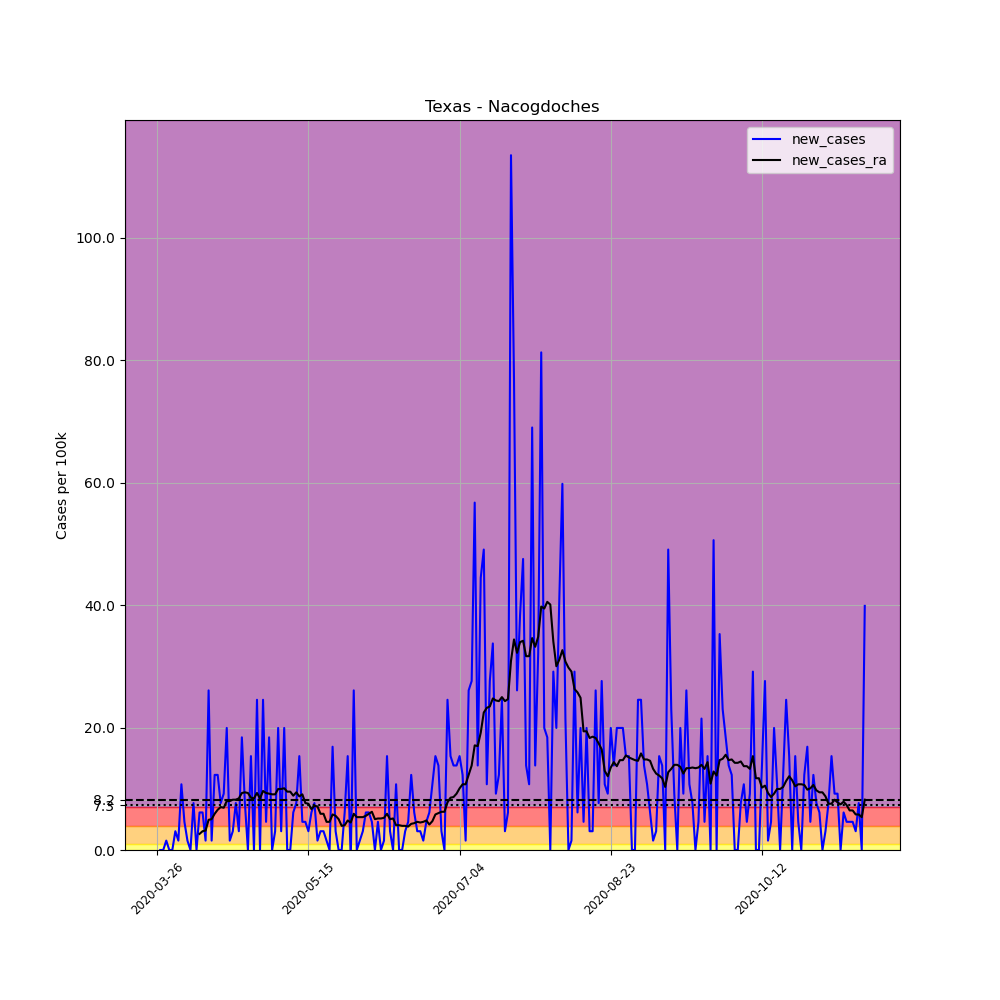

The data file committed next to this chart (first rows):
, date, county, state, fips, cases, deaths, COUNTY, STNAME, CTYNAME, POPESTIMATE2019, per_100k, new_cases, new_cases_ra
389793, 2020-03-26, Nacogdoches, Texas, 48347, 1, 0, 347, Texas, Nacogdoches, 65204, 1.534, , 
389794, 2020-03-27, Nacogdoches, Texas, 48347, 1, 0, 347, Texas, Nacogdoches, 65204, 1.534, 0.0, 
389795, 2020-03-28, Nacogdoches, Texas, 48347, 1, 0, 347, Texas, Nacogdoches, 65204, 1.534, 0.0, 
389796, 2020-03-29, Nacogdoches, Texas, 48347, 2, 0, 347, Texas, Nacogdoches, 65204, 3.067, 1.534, 
389797, 2020-03-30, Nacogdoches, Texas, 48347, 2, 0, 347, Texas, Nacogdoches, 65204, 3.067, 0.0, 
389798, 2020-03-31, Nacogdoches, Texas, 48347, 2, 0, 347, Texas, Nacogdoches, 65204, 3.067, 0.0, 
389799, 2020-04-01, Nacogdoches, Texas, 48347, 4, 0, 347, Texas, Nacogdoches, 65204, 6.135, 3.067, 
389800, 2020-04-02, Nacogdoches, Texas, 48347, 5, 0, 347, Texas, Nacogdoches, 65204, 7.668, 1.534, 
389801, 2020-04-03, Nacogdoches, Texas, 48347, 12, 1, 347, Texas, Nacogdoches, 65204, 18.4, 10.74, 
389802, 2020-04-04, Nacogdoches, Texas, 48347, 15, 2, 347, Texas, Nacogdoches, 65204, 23, 4.601, 
389803, 2020-04-05, Nacogdoches, Texas, 48347, 16, 2, 347, Texas, Nacogdoches, 65204, 24.54, 1.534, 
389804, 2020-04-06, Nacogdoches, Texas, 48347, 16, 2, 347, Texas, Nacogdoches, 65204, 24.54, 0.0, 
389805, 2020-04-07, Nacogdoches, Texas, 48347, 21, 2, 347, Texas, Nacogdoches, 65204, 32.21, 7.668, 
389806, 2020-04-08, Nacogdoches, Texas, 48347, 21, 2, 347, Texas, Nacogdoches, 65204, 32.21, 0.0, 
389807, 2020-04-09, Nacogdoches, Texas, 48347, 25, 2, 347, Texas, Nacogdoches, 65204, 38.34, 6.135, 2.629
389808, 2020-04-10, Nacogdoches, Texas, 48347, 29, 2, 347, Texas, Nacogdoches, 65204, 44.48, 6.135, 3.067
389809, 2020-04-11, Nacogdoches, Texas, 48347, 30, 2, 347, Texas, Nacogdoches, 65204, 46.01, 1.534, 3.177
389810, 2020-04-12, Nacogdoches, Texas, 48347, 47, 2, 347, Texas, Nacogdoches, 65204, 72.08, 26.07, 4.93
389811, 2020-04-13, Nacogdoches, Texas, 48347, 48, 2, 347, Texas, Nacogdoches, 65204, 73.62, 1.534, 5.039
389812, 2020-04-14, Nacogdoches, Texas, 48347, 56, 2, 347, Texas, Nacogdoches, 65204, 85.88, 12.27, 5.916
389813, 2020-04-15, Nacogdoches, Texas, 48347, 64, 6, 347, Texas, Nacogdoches, 65204, 98.15, 12.27, 6.573
389814, 2020-04-16, Nacogdoches, Texas, 48347, 69, 6, 347, Texas, Nacogdoches, 65204, 105.8, 7.668, 7.011
389815, 2020-04-17, Nacogdoches, Texas, 48347, 75, 6, 347, Texas, Nacogdoches, 65204, 115, 9.202, 6.901
389816, 2020-04-18, Nacogdoches, Texas, 48347, 88, 6, 347, Texas, Nacogdoches, 65204, 135, 19.94, 7.997
389817, 2020-04-19, Nacogdoches, Texas, 48347, 89, 6, 347, Texas, Nacogdoches, 65204, 136.5, 1.534, 7.997
389818, 2020-04-20, Nacogdoches, Texas, 48347, 91, 6, 347, Texas, Nacogdoches, 65204, 139.6, 3.067, 8.216
389819, 2020-04-21, Nacogdoches, Texas, 48347, 96, 6, 347, Texas, Nacogdoches, 65204, 147.2, 7.668, 8.216
389820, 2020-04-22, Nacogdoches, Texas, 48347, 98, 6, 347, Texas, Nacogdoches, 65204, 150.3, 3.067, 8.435
389821, 2020-04-23, Nacogdoches, Texas, 48347, 110, 6, 347, Texas, Nacogdoches, 65204, 168.7, 18.4, 9.311
389822, 2020-04-24, Nacogdoches, Texas, 48347, 115, 6, 347, Texas, Nacogdoches, 65204, 176.4, 7.668, 9.421
389823, 2020-04-25, Nacogdoches, Texas, 48347, 115, 6, 347, Texas, Nacogdoches, 65204, 176.4, 0.0, 9.311
389824, 2020-04-26, Nacogdoches, Texas, 48347, 125, 6, 347, Texas, Nacogdoches, 65204, 191.7, 15.34, 8.545
389825, 2020-04-27, Nacogdoches, Texas, 48347, 125, 6, 347, Texas, Nacogdoches, 65204, 191.7, 0.0, 8.435
389826, 2020-04-28, Nacogdoches, Texas, 48347, 141, 6, 347, Texas, Nacogdoches, 65204, 216.2, 24.54, 9.311
389827, 2020-04-29, Nacogdoches, Texas, 48347, 141, 6, 347, Texas, Nacogdoches, 65204, 216.2, 0.0, 8.435
389828, 2020-04-30, Nacogdoches, Texas, 48347, 157, 7, 347, Texas, Nacogdoches, 65204, 240.8, 24.54, 9.64
389829, 2020-05-01, Nacogdoches, Texas, 48347, 160, 7, 347, Texas, Nacogdoches, 65204, 245.4, 4.601, 9.311
389830, 2020-05-02, Nacogdoches, Texas, 48347, 172, 7, 347, Texas, Nacogdoches, 65204, 263.8, 18.4, 9.202
389831, 2020-05-03, Nacogdoches, Texas, 48347, 172, 7, 347, Texas, Nacogdoches, 65204, 263.8, 0.0, 9.092
389832, 2020-05-04, Nacogdoches, Texas, 48347, 174, 7, 347, Texas, Nacogdoches, 65204, 266.9, 3.067, 9.092
389833, 2020-05-05, Nacogdoches, Texas, 48347, 187, 7, 347, Texas, Nacogdoches, 65204, 286.8, 19.94, 9.969
389834, 2020-05-06, Nacogdoches, Texas, 48347, 189, 7, 347, Texas, Nacogdoches, 65204, 289.9, 3.067, 9.969
389835, 2020-05-07, Nacogdoches, Texas, 48347, 202, 7, 347, Texas, Nacogdoches, 65204, 309.8, 19.94, 10.08
389836, 2020-05-08, Nacogdoches, Texas, 48347, 202, 7, 347, Texas, Nacogdoches, 65204, 309.8, 0.0, 9.531
389837, 2020-05-09, Nacogdoches, Texas, 48347, 202, 7, 347, Texas, Nacogdoches, 65204, 309.8, 0.0, 9.531
389838, 2020-05-10, Nacogdoches, Texas, 48347, 206, 9, 347, Texas, Nacogdoches, 65204, 315.9, 6.135, 8.873
389839, 2020-05-11, Nacogdoches, Texas, 48347, 211, 9, 347, Texas, Nacogdoches, 65204, 323.6, 7.668, 9.421
389840, 2020-05-12, Nacogdoches, Texas, 48347, 221, 9, 347, Texas, Nacogdoches, 65204, 338.9, 15.34, 8.764
389841, 2020-05-13, Nacogdoches, Texas, 48347, 224, 9, 347, Texas, Nacogdoches, 65204, 343.5, 4.601, 9.092
389842, 2020-05-14, Nacogdoches, Texas, 48347, 227, 9, 347, Texas, Nacogdoches, 65204, 348.1, 4.601, 7.668
389843, 2020-05-15, Nacogdoches, Texas, 48347, 229, 17, 347, Texas, Nacogdoches, 65204, 351.2, 3.067, 7.559
389844, 2020-05-16, Nacogdoches, Texas, 48347, 233, 17, 347, Texas, Nacogdoches, 65204, 357.3, 6.135, 6.682
389845, 2020-05-17, Nacogdoches, Texas, 48347, 238, 17, 347, Texas, Nacogdoches, 65204, 365, 7.668, 7.23
389846, 2020-05-18, Nacogdoches, Texas, 48347, 239, 17, 347, Texas, Nacogdoches, 65204, 366.5, 1.534, 7.121
389847, 2020-05-19, Nacogdoches, Texas, 48347, 241, 17, 347, Texas, Nacogdoches, 65204, 369.6, 3.067, 5.916
389848, 2020-05-20, Nacogdoches, Texas, 48347, 243, 17, 347, Texas, Nacogdoches, 65204, 372.7, 3.067, 5.916
389849, 2020-05-21, Nacogdoches, Texas, 48347, 244, 17, 347, Texas, Nacogdoches, 65204, 374.2, 1.534, 4.601
389850, 2020-05-22, Nacogdoches, Texas, 48347, 244, 17, 347, Texas, Nacogdoches, 65204, 374.2, 0.0, 4.601
389851, 2020-05-23, Nacogdoches, Texas, 48347, 255, 17, 347, Texas, Nacogdoches, 65204, 391.1, 16.87, 5.806
389852, 2020-05-24, Nacogdoches, Texas, 48347, 257, 17, 347, Texas, Nacogdoches, 65204, 394.1, 3.067, 5.587
... 175 more rows
